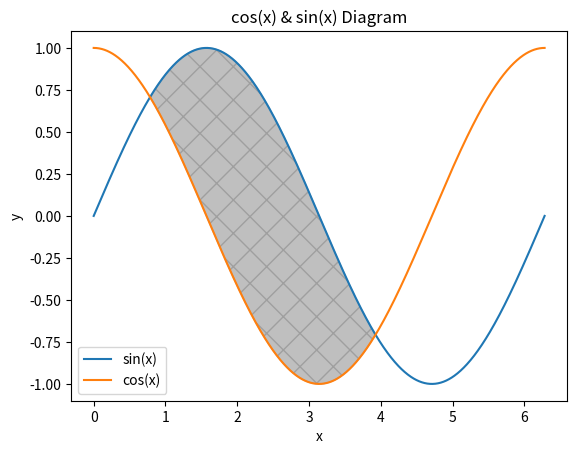

Here is the Python script that generated this plot:

import numpy as np
import matplotlib.pyplot as plt


x = np.linspace(0, 2*np.pi, 1000)


y1 = np.sin(x)
y2 = np.cos(x)

plt.plot(x, y1, label='sin(x)')
plt.plot(x, y2, label='cos(x)')


plt.fill_between(x, y1, y2, where=(y1 >= y2), color='gray', alpha=0.5, hatch='x')


plt.title('cos(x) & sin(x) Diagram')
plt.xlabel('x')
plt.ylabel('y')
plt.legend()

plt.show()



